Run: headless pygame with SDL's dummy video driver; simulated clock (each Clock.tick advances the game by its frame time, no real sleeping); random seed 0; keys injected as events and as key.get_pressed() state; no mouse input.
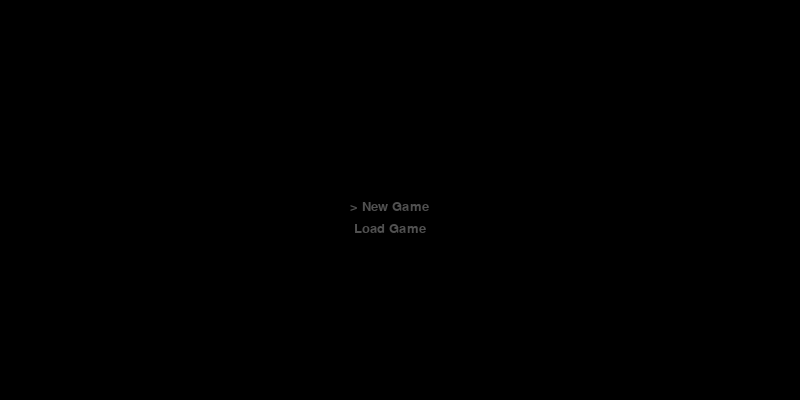
Frame 1 of 4 · flips 1–60 · no input
Frame 2 of 4 · flips 61–180 · tapped SPACE, RETURN · held RIGHT (→), D · screen unchanged from frame 1, image omitted
Frame 3 of 4 · flips 181–300 · held DOWN (↓), S · screen unchanged from frame 2, image omitted
Frame 4 of 4 · flips 301–420 · held LEFT (←), A, UP (↑), W · screen unchanged from frame 3, image omitted

The pygame program that drew these frames:

import pygame
import os
from pygame.locals import *
from sys import exit

menu = 1
game_loop = True

os.environ['SDL_VIDEO_CENTERED'] = '1'
pygame.init()
clock = pygame.time.Clock()
screen = pygame.display.set_mode((800, 400), 0, 32)
key_enter = False


def window():
    global menu, key_enter

    for event in pygame.event.get():
        if event.type == pygame.QUIT:
            pygame.quit()

        if event.type == KEYDOWN:
            if event.key == K_s or event.key == K_DOWN:
                menu += 1
            elif event.key == K_w or event.key == K_UP:
                menu -= 1


def select():
    global menu, key_enter

    if menu == 1:
        screen.fill((0, 0, 0))

        font = pygame.font.SysFont('arial', 20, False, False)
        new_game = font.render('> New Game', True, (80, 80, 80))
        screen.blit(new_game, ((800 / 2) - 50, (400 / 2)))

        font = pygame.font.SysFont('arial', 20, False, False)
        load_game = font.render(' Load Game', True, (80, 80, 80))
        screen.blit(load_game, ((800 / 2) - 50, (400 / 2) + 22))
    elif menu == 2:
        screen.fill((0, 0, 0))

        font = pygame.font.SysFont('arial', 20, False, False)
        new_game = font.render(' New Game', True, (80, 80, 80))
        screen.blit(new_game, ((800 / 2) - 50, (400 / 2)))

        font = pygame.font.SysFont('arial', 20, False, False)
        load_game = font.render('> Load Game', True, (80, 80, 80))
        screen.blit(load_game, ((800 / 2) - 50, (400 / 2) + 22))

    if menu == 6:
        menu = 5
    elif menu == 0:
        menu = 1


while game_loop:
    clock.tick(30)
    window()
    select()
    pygame.display.update()
